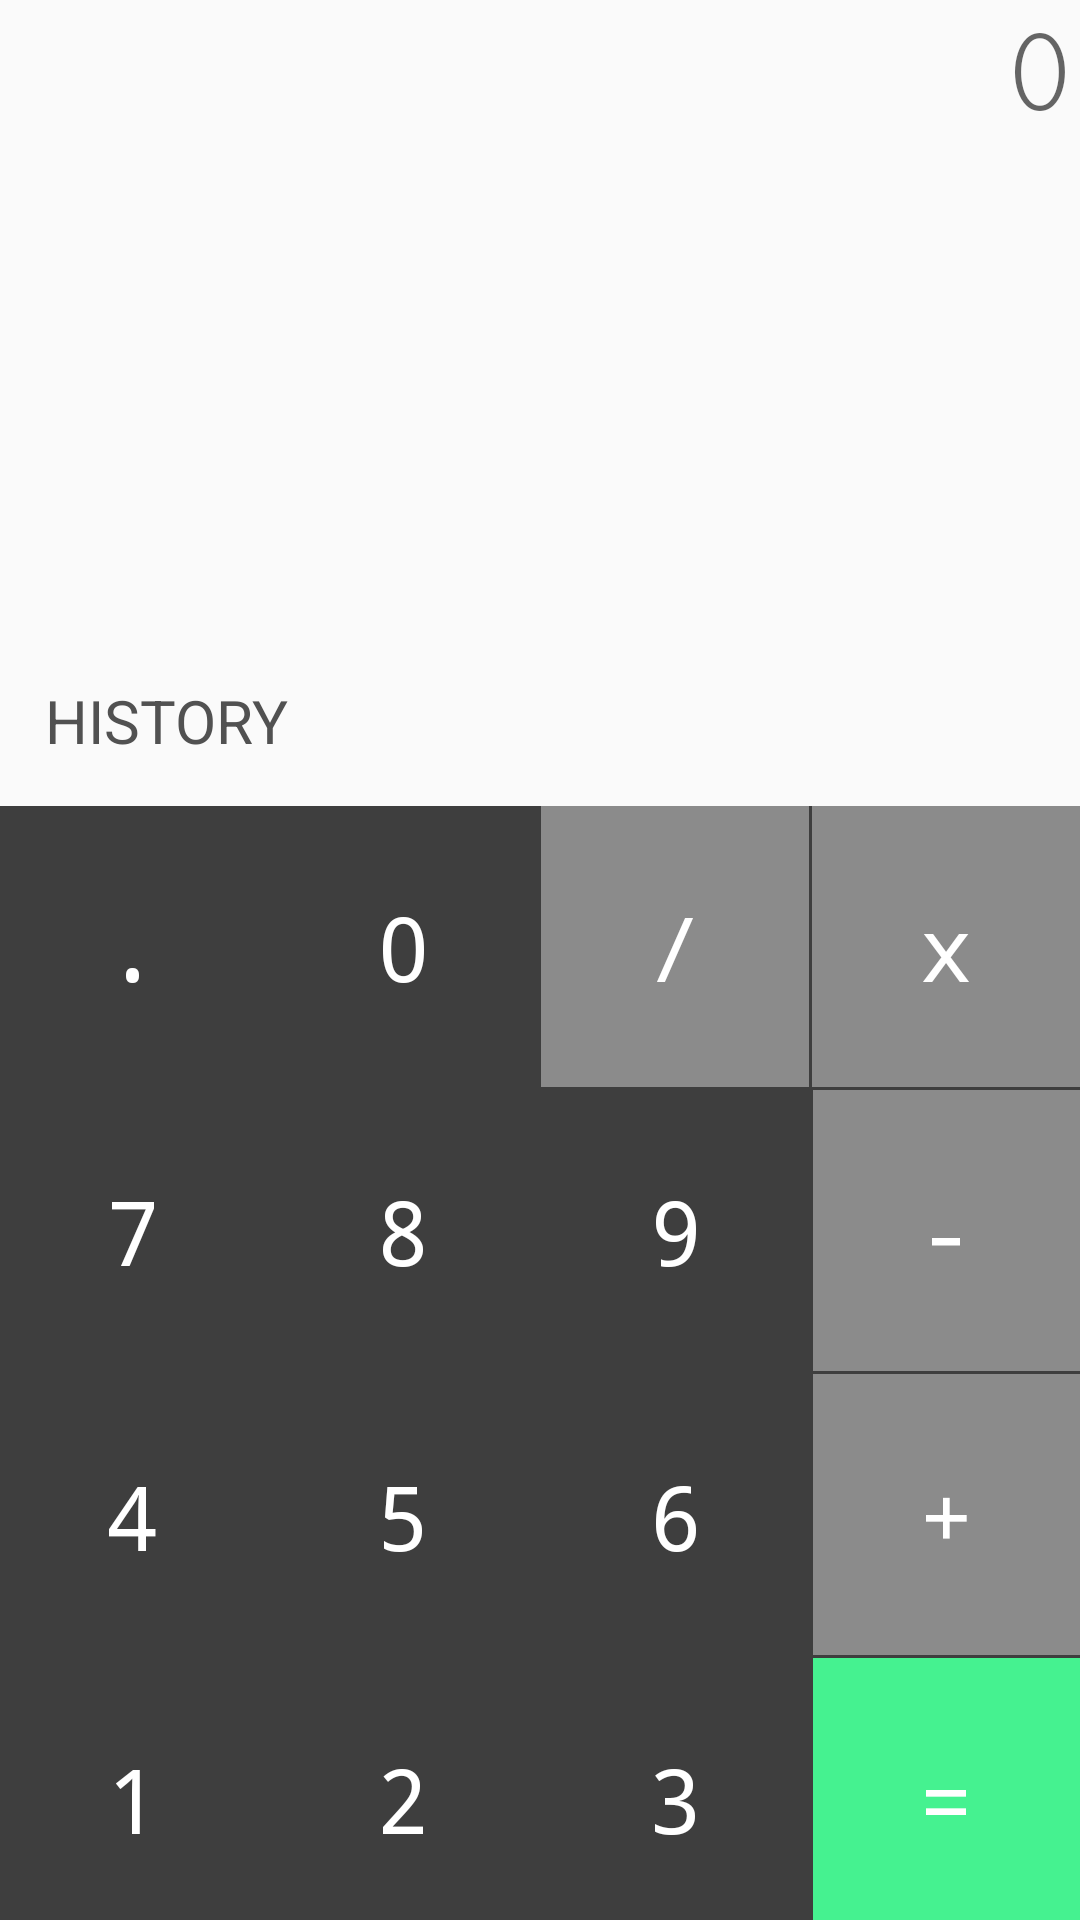

Android layout source for this screen:
<!-- AndroidManifest.xml: application theme AppTheme -->
<!-- res/layout/activity_main.xml -->
<?xml version="1.0" encoding="utf-8"?>
<LinearLayout xmlns:android="http://schemas.android.com/apk/res/android"
    xmlns:tools="http://schemas.android.com/tools"
    android:layout_width="match_parent"
    android:layout_height="match_parent"
    android:orientation="vertical"
    android:weightSum="1">

    <FrameLayout
        android:id="@+id/history_layout"
        android:layout_width="match_parent"
        android:layout_height="match_parent"
        android:visibility="gone"/>

    <LinearLayout
        android:layout_width="match_parent"
        android:layout_height="0dp"
        android:layout_weight=".42"
        android:orientation="vertical">

        <TextView
            android:id="@+id/expression_view"
            android:layout_width="match_parent"
            android:layout_height="wrap_content"
            android:hint="0"
            android:lines="2"
            android:textSize="44sp"
            android:textColor="@color/expression_color"
            android:gravity="right"
            android:fontFamily="serif-monospace"/>

        <TextView
            android:id="@+id/answer_view"
            android:layout_width="match_parent"
            android:layout_height="wrap_content"
            android:lines="1"
            android:textSize="38sp"
            android:layout_marginTop="15dp"
            style="@style/ResultTextTheme"/>

        <RelativeLayout
            android:layout_width="match_parent"
            android:layout_height="match_parent">

            <TextView
                android:id="@+id/history"
                android:layout_width="wrap_content"
                android:layout_height="wrap_content"
                android:text="HISTORY"
                android:textSize="20sp"
                android:padding="15dp"
                android:layout_alignParentBottom="true"
                android:textColor="@color/expression_color"/>

            <ImageButton
                android:id="@+id/backspace"
                android:layout_width="40dp"
                android:layout_height="40dp"
                android:layout_margin="5dp"
                android:layout_alignParentBottom="true"
                android:layout_alignParentRight="true"
                android:background="@drawable/ic_keyboard_backspace"/>

        </RelativeLayout>

    </LinearLayout>
    <LinearLayout
        android:layout_width="match_parent"
        android:layout_height="0dp"
        android:layout_weight=".59"
        android:orientation="vertical"
        android:weightSum="1"
        android:background="@color/number_color">

        <LinearLayout
            android:layout_width="match_parent"
            android:layout_height="wrap_content"
            android:orientation="horizontal"
            android:layout_weight=".25"
            android:weightSum="1">

            <TextView
                android:id="@+id/dot"
                android:layout_width="wrap_content"
                android:layout_height="match_parent"
                android:text="."
                style="@style/NumberTheme"
                android:layout_weight=".25"/>

            <TextView
                android:id="@+id/zero"
                android:layout_width="wrap_content"
                android:layout_height="match_parent"
                android:text="0"
                style="@style/NumberTheme"
                android:layout_marginRight="1dp"
                android:layout_marginLeft="1dp"
                android:layout_weight=".25"/>

            <TextView
                android:id="@+id/divide"
                android:layout_width="wrap_content"
                android:layout_height="match_parent"
                android:text="/"
                style="@style/FunctionTheme"
                android:layout_marginRight="1dp"
                android:layout_weight=".25"/>

            <TextView
                android:id="@+id/multiply"
                android:layout_width="wrap_content"
                android:layout_height="match_parent"
                android:text="x"
                style="@style/FunctionTheme"
                android:layout_weight=".25"/>
        </LinearLayout>

        <LinearLayout
            android:layout_width="match_parent"
            android:layout_height="wrap_content"
            android:orientation="horizontal"
            android:layout_weight=".25"
            android:weightSum="1">

            <TextView
                android:id="@+id/seven"
                android:layout_width="wrap_content"
                android:layout_height="match_parent"
                android:text="7"
                style="@style/NumberTheme"
                android:layout_weight=".25"/>

            <TextView
                android:id="@+id/eight"
                android:layout_width="wrap_content"
                android:layout_height="match_parent"
                android:text="8"
                style="@style/NumberTheme"
                android:layout_marginRight="1dp"
                android:layout_marginLeft="1dp"
                android:layout_weight=".25"/>

            <TextView
                android:id="@+id/nine"
                android:layout_width="wrap_content"
                android:layout_height="match_parent"
                android:text="9"
                style="@style/NumberTheme"
                android:layout_marginRight="1dp"
                android:layout_marginLeft="1dp"
                android:layout_weight=".25"/>

            <TextView
                android:id="@+id/minus"
                android:layout_width="wrap_content"
                android:layout_height="match_parent"
                android:text="-"
                android:layout_marginTop="1dp"
                android:layout_marginBottom="1dp"
                style="@style/FunctionTheme"
                android:layout_weight=".25"/>
        </LinearLayout>

        <LinearLayout
            android:layout_width="match_parent"
            android:layout_height="wrap_content"
            android:orientation="horizontal"
            android:layout_weight=".25"
            android:weightSum="1">

            <TextView
                android:id="@+id/four"
                android:layout_width="wrap_content"
                android:layout_height="match_parent"
                android:text="4"
                style="@style/NumberTheme"
                android:layout_weight=".25"/>

            <TextView
                android:id="@+id/five"
                android:layout_width="wrap_content"
                android:layout_height="match_parent"
                android:text="5"
                style="@style/NumberTheme"
                android:layout_marginRight="1dp"
                android:layout_marginLeft="1dp"
                android:layout_weight=".25"/>

            <TextView
                android:id="@+id/six"
                android:layout_width="wrap_content"
                android:layout_height="match_parent"
                android:text="6"
                style="@style/NumberTheme"
                android:layout_marginRight="1dp"
                android:layout_marginLeft="1dp"
                android:layout_weight=".25"/>

            <TextView
                android:id="@+id/plus"
                android:layout_width="wrap_content"
                android:layout_height="match_parent"
                android:text="+"
                android:layout_marginBottom="1dp"
                style="@style/FunctionTheme"
                android:layout_weight=".25"/>

        </LinearLayout>

        <LinearLayout
            android:layout_width="match_parent"
            android:layout_height="wrap_content"
            android:orientation="horizontal"
            android:layout_weight=".25"
            android:weightSum="1">

            <TextView
                android:id="@+id/one"
                android:layout_width="wrap_content"
                android:layout_height="match_parent"
                android:text="1"
                style="@style/NumberTheme"
                android:layout_weight=".25"/>

            <TextView
                android:id="@+id/two"
                android:layout_width="wrap_content"
                android:layout_height="match_parent"
                android:text="2"
                style="@style/NumberTheme"
                android:layout_marginRight="1dp"
                android:layout_marginLeft="1dp"
                android:layout_weight=".25"/>

            <TextView
                android:id="@+id/three"
                android:layout_width="wrap_content"
                android:layout_height="match_parent"
                android:text="3"
                style="@style/NumberTheme"
                android:layout_marginRight="1dp"
                android:layout_marginLeft="1dp"
                android:layout_weight=".25"/>

            <TextView
                android:id="@+id/equals"
                android:layout_width="wrap_content"
                android:layout_height="match_parent"
                android:text="="
                style="@style/EqualsTheme"
                android:layout_weight=".25"/>

        </LinearLayout>

    </LinearLayout>
</LinearLayout>
<!-- resources referenced by this layout -->
<resources>
  <color name="expression_color">#515151</color>
  <color name="number_color">#3e3e3e</color>
  <style name="EqualsTheme" parent="ButtonStyle">
          <item name="android:background">@color/equals_color</item>
      </style>
  <style name="FunctionTheme" parent="ButtonStyle">
          <item name="android:background">@color/function_color</item>
      </style>
  <style name="NumberTheme" parent="ButtonStyle">
          <item name="android:background">@color/number_color</item>
      </style>
  <style name="ResultTextTheme">
          <item name="android:fontFamily">serif-monospace</item>
          <item name="android:gravity">right</item>
      </style>
  <style name="AppTheme" parent="Theme.AppCompat.Light.DarkActionBar">
          
          <item name="colorPrimary">@color/colorPrimary</item>
          <item name="colorPrimaryDark">@color/colorPrimaryDark</item>
          <item name="colorAccent">@color/colorAccent</item>
      </style>
  <style name="ButtonStyle">
          <item name="android:textSize">30dp</item>
          <item name="android:paddingTop">20dp</item>
          <item name="android:paddingBottom">20dp</item>
          <item name="android:paddingLeft">35dp</item>
          <item name="android:paddingRight">35dp</item>
          <item name="android:textColor">@android:color/white</item>
          <item name="android:gravity">center</item>
          <item name="android:fontFamily">monospace</item>
      </style>
  <color name="equals_color">#45f290</color>
  <color name="function_color">#8b8b8b</color>
  <color name="colorPrimary">#3F51B5</color>
  <color name="colorPrimaryDark">#303F9F</color>
  <color name="colorAccent">#FF4081</color>
</resources>
